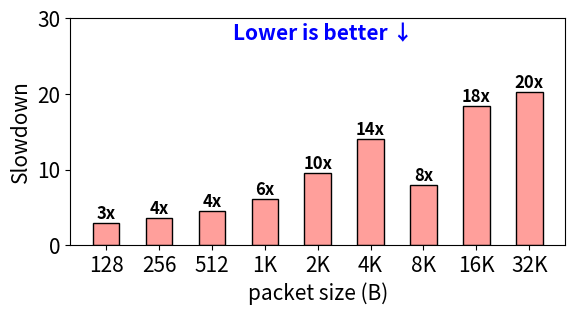

Write the Python code that produced this figure.
from os import read
import numpy as np
import matplotlib.pyplot as plt
import math
import sys
import csv
import seaborn as sns

plt.rcParams['hatch.linewidth'] = 2.5
palette = sns.color_palette("pastel")


plt.rcParams["figure.figsize"] = (6, 3.4)
plt.rcParams.update({'font.size': 15})

fig, ax = plt.subplots()

overheads_BFT = [
        2.957919818,
3.536586799,
4.47236202,
6.128233355,
9.535809944,
14.04718478,
7.947705728,
18.39954202,
20.26988941
]

speedup_hw = [
        5.414972144,
4.589759135,
3.59385579,
0,
0,
0,
0,
0,
0]

envs = ['128', '256', '512', '1K', '2K', '4K', '8K', '16K', '32K']

x = np.arange(len(envs))
low = int(min(speedup_hw))
high = int(max(overheads_BFT))
plt.ylim([0, math.ceil(high+0.5*(high-low))])
width = 0.50
x2 = [r+width for r in x]
ax.bar(x, overheads_BFT, width, color= palette[3], edgecolor="black")
#ax.bar(x2, speedup_hw, width, color= palette[6], hatch="*", edgecolor="black", label="Speedup due to TNIC")

for k, y, p in zip(x, overheads_BFT, overheads_BFT):
     s = str(f'{p:.0f}')+ "x"
     plt.text(k, y, s, ha='center', va='bottom', fontsize=12, weight="bold")

plt.text(4.1, math.ceil(high+0.4*(high-low)), "Lower is better ↓", ha='center', va='center', fontsize=15, weight='bold', c='blue')
ax.set_ylabel("Slowdown")
ax.set_xticks(x)
ax.set_xlabel("packet size (B)")
ax.set_xticklabels(envs)
#ax.set_title("")
plt.tight_layout()

#ax.legend(loc="upper right", bbox_to_anchor=(1.01, 1.04))
plt.savefig('tnic_overheads.pdf',dpi=400)
#plt.show()
